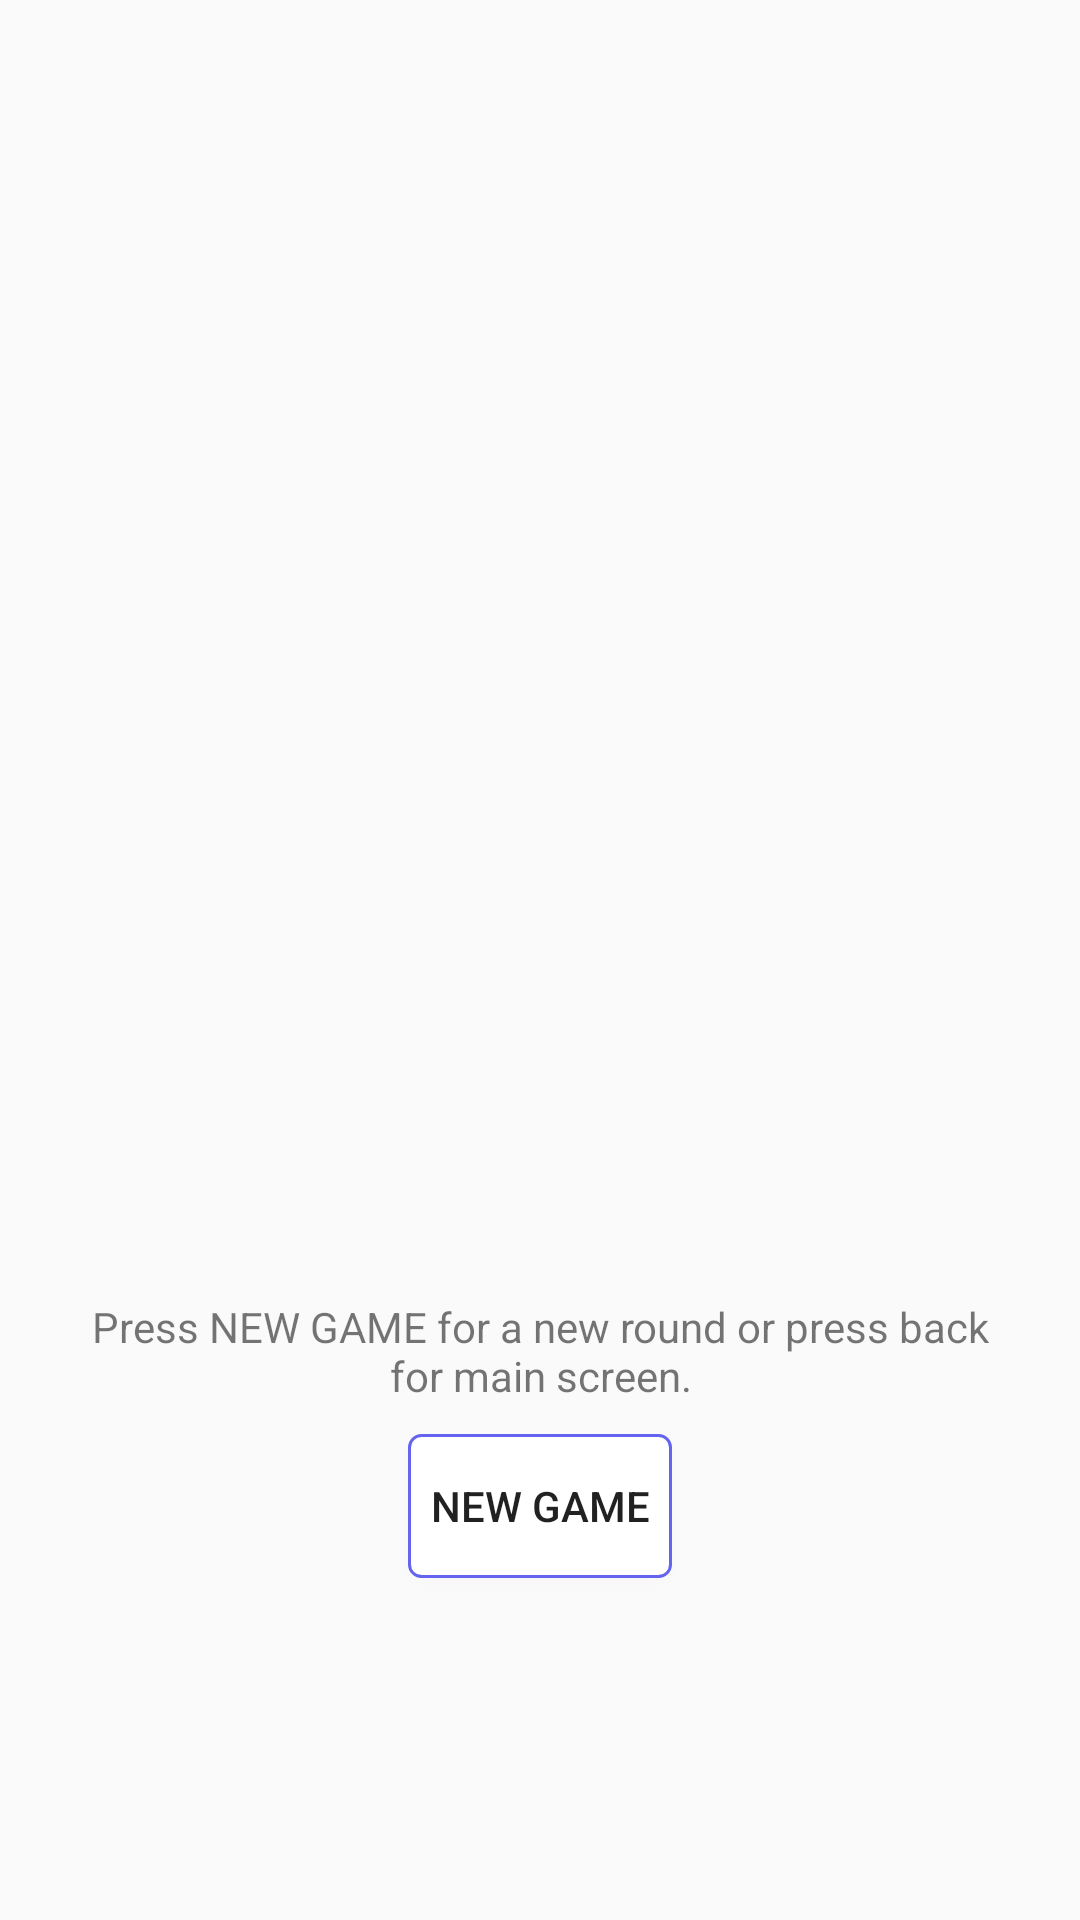

Write the Android layout XML for this screen, with the resource values it uses.
<!-- AndroidManifest.xml: application theme AppTheme -->
<!-- res/layout/fragment_game_over.xml -->
<LinearLayout
    xmlns:android="http://schemas.android.com/apk/res/android"
    xmlns:tools="http://schemas.android.com/tools"
    android:layout_width="match_parent"
    android:layout_height="match_parent"
    android:orientation="vertical"
    android:gravity="center"
    android:background="@color/shadow_grey_20"
    tools:context="org.home.d2e.numbersprinter.GameOverFragment">

    

    <TextView
        android:layout_width="match_parent"
        android:layout_height="wrap_content"
        android:textAppearance="?android:attr/textAppearanceLarge"
        android:id="@+id/tvRoundOverGO"
        android:gravity="center"
        android:layout_marginLeft="10dp"
        android:layout_marginRight="10dp"
        android:layout_marginTop="5dp"
        android:layout_marginBottom="5dp" />

    <TextView
        android:layout_width="match_parent"
        android:layout_height="wrap_content"
        android:textAppearance="?android:attr/textAppearanceMedium"
        android:id="@+id/tvScoreHeaderGO"
        android:gravity="center"
        android:layout_marginLeft="10dp"
        android:layout_marginRight="10dp"
        android:layout_marginTop="5dp"
        android:layout_marginBottom="5dp" />

    <TextView
        android:layout_width="match_parent"
        android:layout_height="wrap_content"
        android:textAppearance="@style/Mega"
        android:id="@+id/tvScoreGO"
        android:gravity="center"
        android:layout_marginLeft="10dp"
        android:layout_marginRight="10dp"
        android:layout_marginTop="5dp"
        android:layout_marginBottom="5dp" />

    <TextView
        android:layout_width="match_parent"
        android:layout_height="wrap_content"
        android:textAppearance="?android:attr/textAppearanceMedium"
        android:id="@+id/tvTimeGO"
        android:gravity="center"
        android:layout_marginLeft="10dp"
        android:layout_marginRight="10dp"
        android:layout_marginTop="5dp"
        android:layout_marginBottom="5dp" />

    <TextView
        android:layout_width="match_parent"
        android:layout_height="wrap_content"
        android:textAppearance="?android:attr/textAppearanceMedium"
        android:id="@+id/tvTotalScoreGO"
        android:gravity="center"
        android:layout_marginLeft="10dp"
        android:layout_marginRight="10dp"
        android:layout_marginTop="5dp"
        android:layout_marginBottom="5dp" />

    <TextView
        android:layout_width="match_parent"
        android:layout_height="wrap_content"
        android:textAppearance="?android:attr/textAppearanceMedium"
        android:id="@+id/tvTtlGamesPlayed"
        android:gravity="center"
        android:layout_marginLeft="10dp"
        android:layout_marginRight="10dp"
        android:layout_marginTop="5dp"
        android:layout_marginBottom="5dp"
        android:layout_gravity="center_horizontal" />

    <TextView
        android:layout_width="match_parent"
        android:layout_height="wrap_content"
        android:textAppearance="?android:attr/textAppearanceMedium"
        android:id="@+id/tvAverageScore"
        android:gravity="center"
        android:layout_marginLeft="10dp"
        android:layout_marginRight="10dp"
        android:layout_marginTop="5dp"
        android:layout_marginBottom="5dp"
        android:layout_gravity="center_horizontal" />

    <TextView
        android:layout_width="match_parent"
        android:layout_height="wrap_content"
        android:textAppearance="?android:attr/textAppearanceSmall"
        android:id="@+id/tvInstrGO"
        android:text="@string/tInstrGO"
        android:gravity="center"
        android:layout_marginLeft="30dp"
        android:layout_marginRight="30dp"
        android:layout_marginTop="5dp"
        android:layout_marginBottom="10dp" />

    <Button
        android:layout_width="wrap_content"
        android:layout_height="wrap_content"
        android:id="@+id/btnNewGame"
        android:background="@drawable/button_design"
        android:text="@string/btnNewGame" />

</LinearLayout>
<!-- resources referenced by this layout -->
<resources>
  <!-- drawable button_design (drawable) -->
  <?xml version="1.0" encoding="utf-8"?>
  <selector xmlns:android="http://schemas.android.com/apk/res/android"
  >
      <item android:state_pressed="true">
          <shape android:shape="rectangle">
              <solid android:color="#6464f0"/>
              <corners android:radius="4dp"/>
          </shape>
      </item>
      <item>
          <shape android:shape="rectangle">
              <stroke android:width="1dp"
                  android:color="#6464f0"/>
              <solid android:color="#ffffff"/>
              <corners android:radius="4dp"/>
          </shape>>
      </item>>
  </selector>
  <string name="btnNewGame">New Game</string>
  <string name="tInstrGO">Press NEW GAME for a new round or press back for main screen.</string>
  <style name="Mega">
          <item name="android:textSize">70sp</item>
          <item name="android:textColor">?android:textColorPrimary</item>
      </style>
  <style name="AppTheme" parent="Theme.AppCompat.Light.DarkActionBar">
          
      </style>
</resources>
